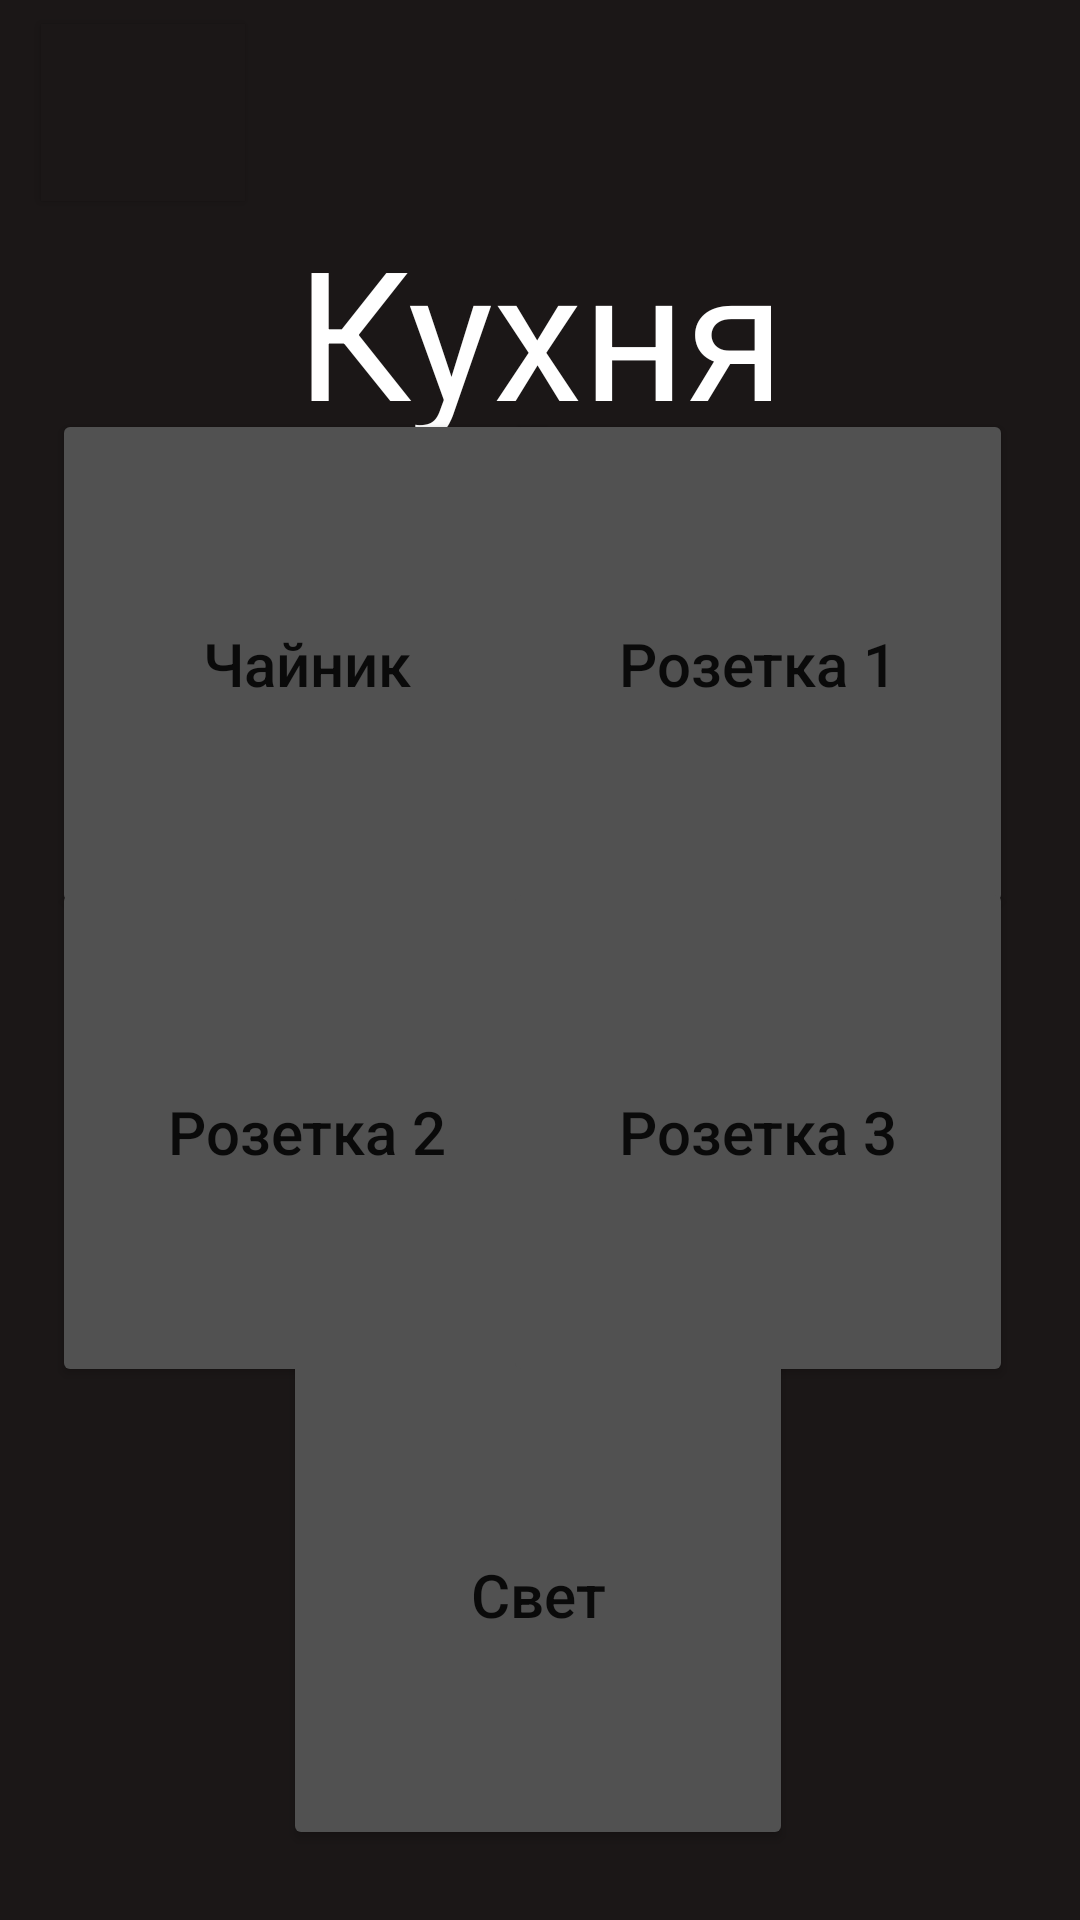

Android layout source for this screen:
<!-- AndroidManifest.xml: application theme Theme.SmartHomeApp -->
<!-- res/layout/activity_kitchen.xml -->
<?xml version="1.0" encoding="utf-8"?>
<androidx.constraintlayout.widget.ConstraintLayout xmlns:android="http://schemas.android.com/apk/res/android"
    xmlns:app="http://schemas.android.com/apk/res-auto"
    xmlns:tools="http://schemas.android.com/tools"
    android:layout_width="match_parent"
    android:layout_height="match_parent"
    android:background="#1B1717"
    tools:context=".Kitchen">

    <TextView
        android:id="@+id/textView3"
        android:layout_width="297dp"
        android:layout_height="75dp"
        android:layout_marginStart="50dp"
        android:layout_marginTop="70dp"
        android:layout_marginEnd="50dp"
        android:text="Кухня"
        android:textAlignment="center"
        android:textColor="#FFFFFF"
        android:textSize="60sp"
        app:layout_constraintEnd_toEndOf="parent"
        app:layout_constraintStart_toStartOf="parent"
        app:layout_constraintTop_toTopOf="parent" />

    <Button
        android:id="@+id/btnFromKitchen"
        android:layout_width="68dp"
        android:layout_height="59dp"
        android:layout_marginStart="18dp"
        android:layout_marginEnd="299dp"
        android:layout_marginBottom="3dp"
        android:background="#1B1717"
        android:backgroundTint="#00FFFFFF"
        android:textColorHint="#FFFFFF"
        app:backgroundTint="#1B1717"
        app:icon="@android:drawable/ic_menu_revert"
        app:iconTint="#FFFFFF"
        app:layout_constraintBottom_toTopOf="@+id/textView3"
        app:layout_constraintEnd_toEndOf="parent"
        app:layout_constraintHorizontal_bias="0.175"
        app:layout_constraintStart_toStartOf="parent"
        app:layout_constraintTop_toTopOf="parent"
        app:layout_constraintVertical_bias="1.0"
        app:rippleColor="#FFFFFF" />

    <Button
        android:id="@+id/lightKitchen"
        android:layout_width="170dp"
        android:layout_height="170dp"
        android:backgroundTint="#515151"
        android:text="Свет"
        android:textAllCaps="false"
        android:textSize="20sp"
        app:layout_constraintBottom_toBottomOf="parent"
        app:layout_constraintEnd_toEndOf="parent"
        app:layout_constraintHorizontal_bias="0.497"
        app:layout_constraintStart_toStartOf="parent"
        app:layout_constraintTop_toTopOf="parent"
        app:layout_constraintVertical_bias="0.95" />

    <Button
        android:id="@+id/teapotKitchen"
        android:layout_width="170dp"
        android:layout_height="170dp"
        android:backgroundTint="#515151"
        android:text="Чайник"
        android:textAllCaps="false"
        android:textSize="20sp"
        app:layout_constraintBottom_toBottomOf="parent"
        app:layout_constraintEnd_toEndOf="parent"
        app:layout_constraintHorizontal_bias="0.091"
        app:layout_constraintStart_toStartOf="parent"
        app:layout_constraintTop_toTopOf="parent"
        app:layout_constraintVertical_bias="0.29" />

    <Button
        android:id="@+id/socket1Kitchen"
        android:layout_width="170dp"
        android:layout_height="170dp"
        android:backgroundTint="#515151"
        android:text="Розетка 1"
        android:textAllCaps="false"
        android:textSize="20sp"
        app:layout_constraintBottom_toBottomOf="parent"
        app:layout_constraintEnd_toEndOf="parent"
        app:layout_constraintHorizontal_bias="0.883"
        app:layout_constraintStart_toStartOf="parent"
        app:layout_constraintTop_toTopOf="parent"
        app:layout_constraintVertical_bias="0.29" />

    <Button
        android:id="@+id/socket2Kitchen"
        android:layout_width="170dp"
        android:layout_height="170dp"
        android:backgroundTint="#515151"
        android:text="Розетка 2"
        android:textAllCaps="false"
        android:textSize="20sp"
        app:layout_constraintBottom_toBottomOf="parent"
        app:layout_constraintEnd_toEndOf="parent"
        app:layout_constraintHorizontal_bias="0.091"
        app:layout_constraintStart_toStartOf="parent"
        app:layout_constraintTop_toTopOf="parent"
        app:layout_constraintVertical_bias="0.622" />

    <Button
        android:id="@+id/socket3Kitchen"
        android:layout_width="170dp"
        android:layout_height="170dp"
        android:backgroundTint="#515151"
        android:text="Розетка 3"
        android:textAllCaps="false"
        android:textSize="20sp"
        app:layout_constraintBottom_toBottomOf="parent"
        app:layout_constraintEnd_toEndOf="parent"
        app:layout_constraintHorizontal_bias="0.883"
        app:layout_constraintStart_toStartOf="parent"
        app:layout_constraintTop_toTopOf="parent"
        app:layout_constraintVertical_bias="0.622" />

</androidx.constraintlayout.widget.ConstraintLayout>
<!-- resources referenced by this layout -->
<resources>
  <style name="Theme.SmartHomeApp" parent="Theme.MaterialComponents.DayNight.DarkActionBar">
          
          <item name="colorPrimary">@color/purple_500</item>
          <item name="colorPrimaryVariant">@color/purple_700</item>
          <item name="colorOnPrimary">@color/white</item>
          
          <item name="colorSecondary">@color/teal_200</item>
          <item name="colorSecondaryVariant">@color/teal_700</item>
          <item name="colorOnSecondary">@color/black</item>
          
          <item name="android:statusBarColor">?attr/colorPrimaryVariant</item>
          
      </style>
  <color name="purple_500">#FF6200EE</color>
  <color name="purple_700">#FF3700B3</color>
  <color name="white">#FFFFFFFF</color>
  <color name="teal_200">#FF03DAC5</color>
  <color name="teal_700">#FF018786</color>
  <color name="black">#FF000000</color>
</resources>
